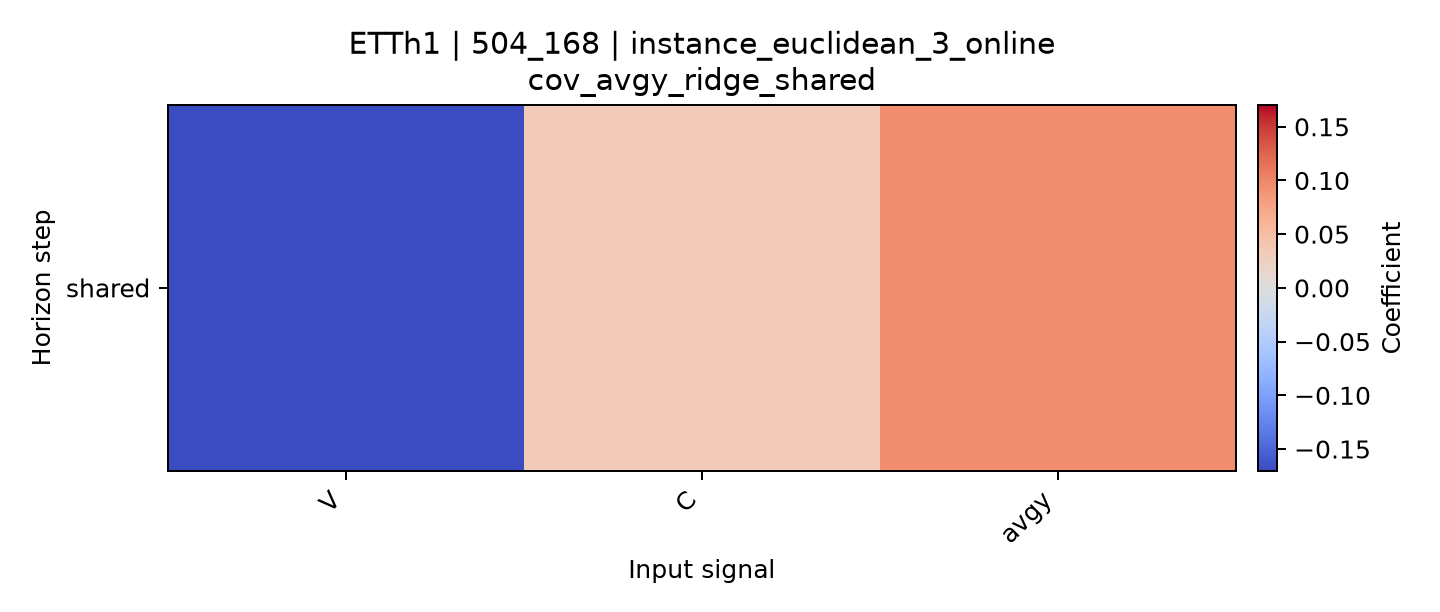

Values plotted in this chart, from the file beside it:
horizon, V, C, avgy
shared, -0.1702, 0.03319, 0.09396
